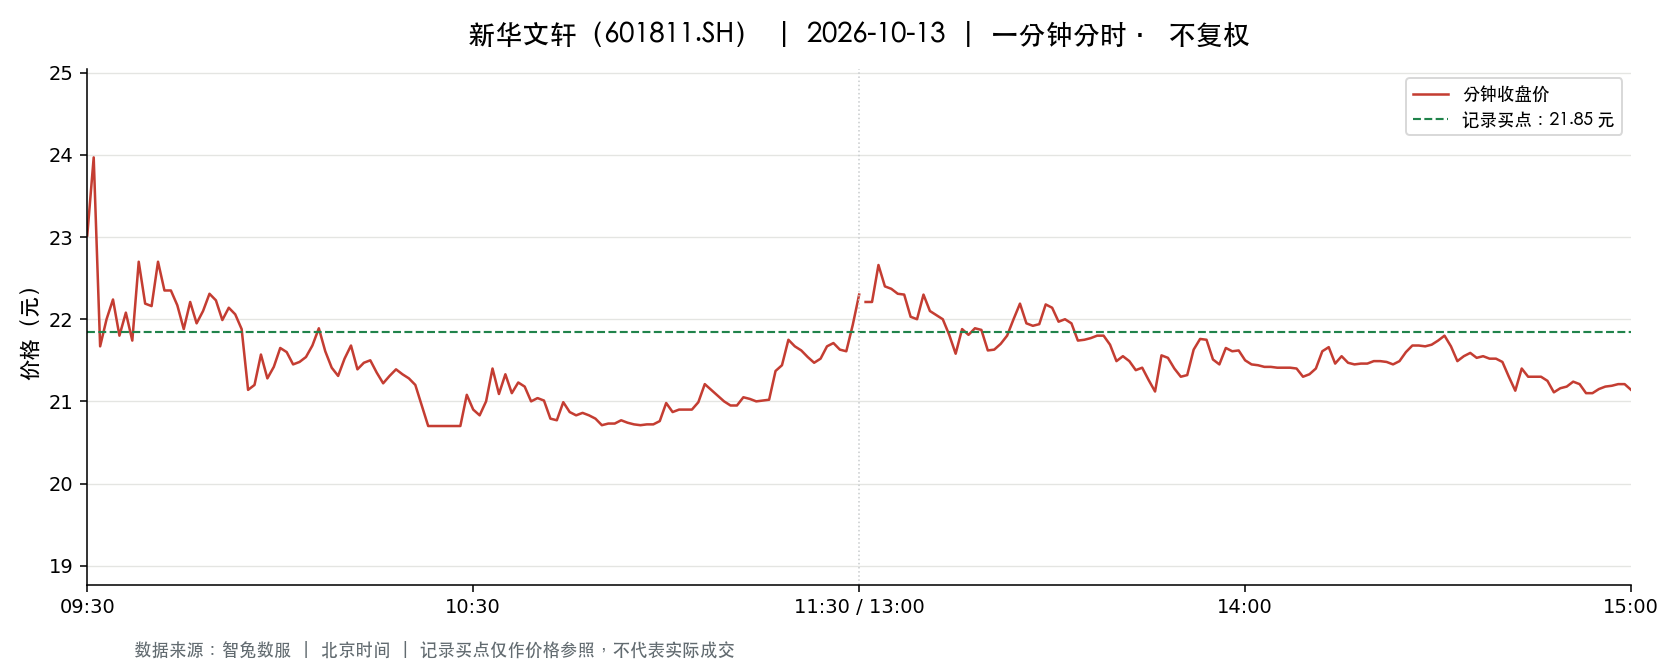

The data file committed next to this chart (first rows):
t, o, h, l, c, v, a, pc, sf
2026-10-13 09:30:00, 23.02, 23.02, 23.02, 23.02, 21903, 50420706, 23.0, 0.0
2026-10-13 09:31:00, 23.45, 24.61, 23.0, 23.97, 58408, 137400436, 23.02, 0.0
2026-10-13 09:32:00, 23.95, 23.95, 20.88, 21.67, 43886, 97266138, 23.97, 0.0
2026-10-13 09:33:00, 21.92, 22.47, 21.52, 22.0, 31908, 69859458, 21.67, 0.0
2026-10-13 09:34:00, 22.0, 22.4, 22.0, 22.24, 15968, 35378578, 22.0, 0.0
2026-10-13 09:35:00, 22.3, 22.34, 21.44, 21.8, 16800, 36533810, 22.24, 0.0
2026-10-13 09:36:00, 21.85, 22.4, 21.85, 22.08, 7157, 15910235, 21.8, 0.0
2026-10-13 09:37:00, 22.07, 22.07, 21.69, 21.74, 10679, 23249363, 22.08, 0.0
2026-10-13 09:38:00, 21.77, 22.72, 21.77, 22.7, 8486, 19047228, 21.74, 0.0
2026-10-13 09:39:00, 22.2, 22.28, 22.05, 22.19, 7459, 16605355, 22.7, 0.0
2026-10-13 09:40:00, 22.18, 22.18, 21.96, 22.16, 5959, 13132839, 22.19, 0.0
2026-10-13 09:41:00, 22.18, 22.7, 22.18, 22.7, 4147, 9281885, 22.16, 0.0
2026-10-13 09:42:00, 22.69, 22.72, 22.22, 22.35, 7284, 16366165, 22.7, 0.0
2026-10-13 09:43:00, 22.33, 22.35, 22.25, 22.35, 3620, 8074689, 22.35, 0.0
2026-10-13 09:44:00, 22.33, 22.33, 22.17, 22.17, 3849, 8560017, 22.35, 0.0
2026-10-13 09:45:00, 22.14, 22.14, 21.88, 21.88, 3193, 7024857, 22.17, 0.0
2026-10-13 09:46:00, 21.88, 22.21, 21.88, 22.21, 3887, 8539203, 21.88, 0.0
2026-10-13 09:47:00, 22.19, 22.19, 21.93, 21.95, 3301, 7287484, 22.21, 0.0
2026-10-13 09:48:00, 21.95, 22.1, 21.95, 22.1, 1925, 4236517, 21.95, 0.0
2026-10-13 09:49:00, 22.11, 22.31, 22.11, 22.31, 1887, 4186886, 22.1, 0.0
2026-10-13 09:50:00, 22.32, 22.49, 22.23, 22.23, 3752, 8396911, 22.31, 0.0
2026-10-13 09:51:00, 22.18, 22.18, 21.93, 21.99, 4114, 9044918, 22.23, 0.0
2026-10-13 09:52:00, 21.98, 22.14, 21.98, 22.14, 3153, 6944064, 21.99, 0.0
2026-10-13 09:53:00, 22.14, 22.14, 22.06, 22.06, 2018, 4463091, 22.14, 0.0
2026-10-13 09:54:00, 22.05, 22.05, 21.88, 21.88, 3956, 8682439, 22.06, 0.0
2026-10-13 09:55:00, 21.85, 21.85, 21.14, 21.14, 5341, 11489153, 21.88, 0.0
2026-10-13 09:56:00, 21.05, 21.62, 21.04, 21.2, 9652, 20540892, 21.14, 0.0
2026-10-13 09:57:00, 21.19, 21.57, 21.01, 21.57, 7691, 16226418, 21.2, 0.0
2026-10-13 09:58:00, 21.6, 21.62, 21.14, 21.28, 3175, 6779139, 21.57, 0.0
2026-10-13 09:59:00, 21.28, 21.5, 21.28, 21.42, 2630, 5633818, 21.28, 0.0
2026-10-13 10:00:00, 21.42, 21.65, 21.42, 21.65, 1655, 3565786, 21.42, 0.0
2026-10-13 10:01:00, 21.65, 21.69, 21.59, 21.6, 2507, 5430784, 21.65, 0.0
2026-10-13 10:02:00, 21.6, 21.6, 21.45, 21.45, 1780, 3829848, 21.6, 0.0
2026-10-13 10:03:00, 21.4, 21.5, 21.34, 21.48, 2198, 4703115, 21.45, 0.0
2026-10-13 10:04:00, 21.49, 21.55, 21.49, 21.54, 1386, 2984200, 21.48, 0.0
2026-10-13 10:05:00, 21.54, 21.68, 21.54, 21.68, 1093, 2361983, 21.54, 0.0
2026-10-13 10:06:00, 21.69, 21.89, 21.69, 21.89, 1531, 3336121, 21.68, 0.0
2026-10-13 10:07:00, 21.89, 21.91, 21.61, 21.61, 2250, 4903180, 21.89, 0.0
2026-10-13 10:08:00, 21.61, 21.61, 21.41, 21.41, 1580, 3393868, 21.61, 0.0
2026-10-13 10:09:00, 21.4, 21.4, 21.31, 21.31, 1933, 4132607, 21.41, 0.0
2026-10-13 10:10:00, 21.3, 21.52, 21.3, 21.52, 1476, 3151938, 21.31, 0.0
2026-10-13 10:11:00, 21.54, 21.7, 21.54, 21.68, 963.0, 2083485, 21.52, 0.0
2026-10-13 10:12:00, 21.69, 21.7, 21.39, 21.39, 1297, 2794591, 21.68, 0.0
2026-10-13 10:13:00, 21.4, 21.47, 21.4, 21.47, 1471, 3150881, 21.39, 0.0
2026-10-13 10:14:00, 21.46, 21.54, 21.46, 21.5, 1022, 2196234, 21.47, 0.0
2026-10-13 10:15:00, 21.5, 21.5, 21.35, 21.35, 1771, 3791954, 21.5, 0.0
2026-10-13 10:16:00, 21.34, 21.34, 21.22, 21.22, 1986, 4226850, 21.35, 0.0
2026-10-13 10:17:00, 21.22, 21.31, 21.22, 21.31, 1435, 3050292, 21.22, 0.0
2026-10-13 10:18:00, 21.31, 21.39, 21.31, 21.39, 740.0, 1579156, 21.31, 0.0
2026-10-13 10:19:00, 21.4, 21.41, 21.33, 21.33, 1045, 2234559, 21.39, 0.0
2026-10-13 10:20:00, 21.33, 21.33, 21.28, 21.28, 1190, 2534448, 21.33, 0.0
2026-10-13 10:21:00, 21.28, 21.29, 21.2, 21.2, 1523, 3236538, 21.28, 0.0
2026-10-13 10:22:00, 21.2, 21.2, 20.95, 20.95, 5135, 10808625, 21.2, 0.0
2026-10-13 10:23:00, 20.95, 20.95, 20.7, 20.7, 15622, 32429845, 20.95, 0.0
2026-10-13 10:24:00, 20.7, 20.7, 20.7, 20.7, 3706, 7671420, 20.7, 0.0
2026-10-13 10:25:00, 20.7, 20.7, 20.7, 20.7, 1921, 3976470, 20.7, 0.0
2026-10-13 10:26:00, 20.7, 20.7, 20.7, 20.7, 1169, 2419830, 20.7, 0.0
2026-10-13 10:27:00, 20.7, 20.7, 20.7, 20.7, 768.0, 1589760, 20.7, 0.0
2026-10-13 10:28:00, 20.7, 20.7, 20.7, 20.7, 846.0, 1751220, 20.7, 0.0
2026-10-13 10:29:00, 20.7, 21.13, 20.7, 21.08, 16553, 34329018, 20.7, 0.0
... 181 more rows
